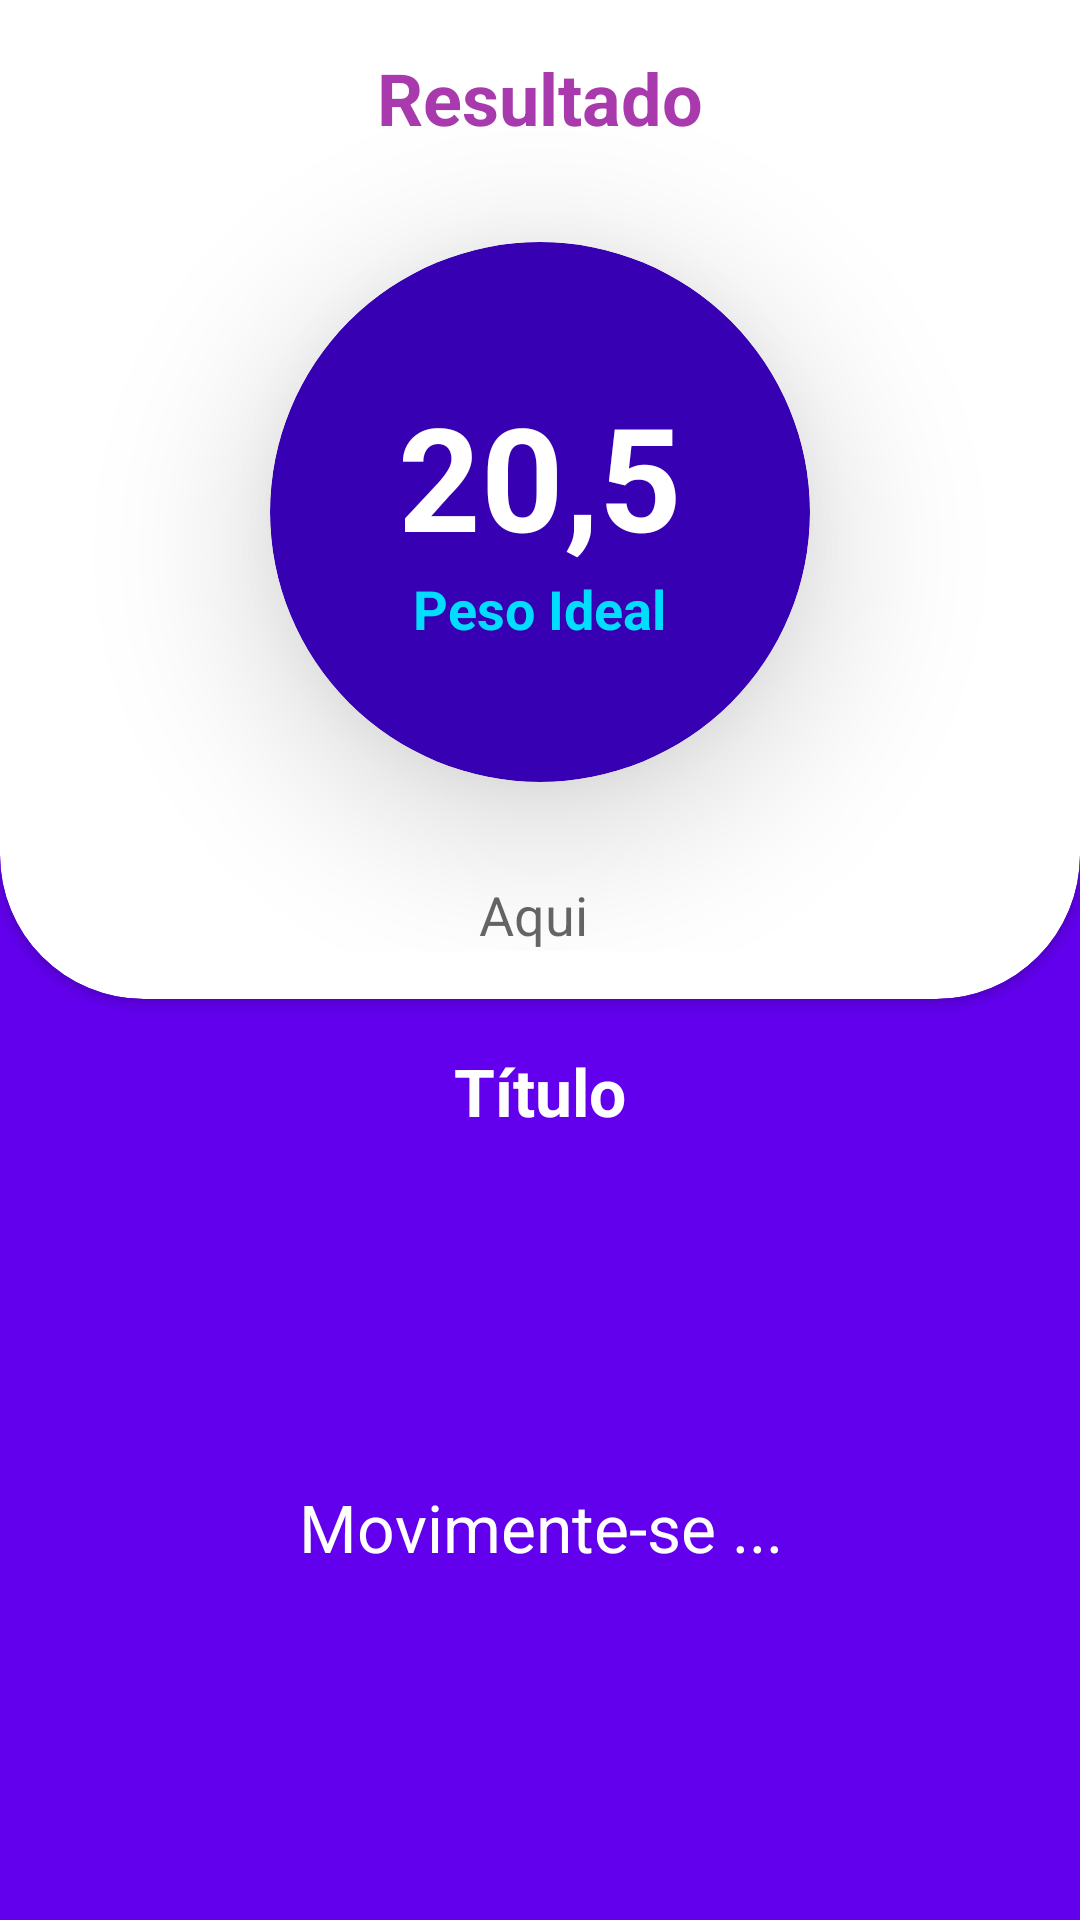

The Android layout XML behind this screen, and the referenced resources:
<!-- AndroidManifest.xml: application theme AppTheme -->
<!-- res/layout/activity_resultado_imc.xml -->
<?xml version="1.0" encoding="utf-8"?>
<ScrollView
    xmlns:android="http://schemas.android.com/apk/res/android"
    xmlns:app="http://schemas.android.com/apk/res-auto"
    xmlns:tools="http://schemas.android.com/tools"
    android:layout_width="match_parent"
    android:layout_height="match_parent"
    android:fillViewport="true">

<LinearLayout
    android:layout_width="match_parent"
    android:layout_height="match_parent"
    tools:context=".ResultadoImcActivity"
    android:orientation="vertical"
    android:background="@color/colorPrimary">

    <androidx.cardview.widget.CardView
        android:layout_width="match_parent"
        android:layout_height="wrap_content"
        app:cardCornerRadius="48dp"
        android:layout_marginTop="-48dp">

        <LinearLayout
            android:layout_width="match_parent"
            android:layout_height="match_parent"
            android:orientation="vertical"
            android:padding="16dp"
            android:gravity="center">

            <TextView
                android:layout_width="wrap_content"
                android:layout_height="wrap_content"
                android:text="Resultado"
                android:layout_marginTop="48dp"
                android:textAppearance="@style/titulo"
                android:textSize="24sp"/>

            <androidx.cardview.widget.CardView
                android:layout_width="180dp"
                android:layout_height="180dp"
                app:cardBackgroundColor="@color/colorPrimaryDark"
                app:cardCornerRadius="90dp"
                android:layout_marginTop="32dp"
                app:cardElevation="32dp">

                <LinearLayout
                    android:layout_width="match_parent"
                    android:layout_height="match_parent"
                    android:orientation="vertical"
                    android:gravity="center">

                    <TextView
                        android:id="@+id/text_view_resultado_imc"
                        android:layout_width="wrap_content"
                        android:layout_height="wrap_content"
                        android:text="20,5"
                        android:textAppearance="@style/titulo"
                        android:textSize="48sp"
                        android:textColor="@android:color/white"/>

                    <TextView
                        android:id="@+id/text_view_status_imc"
                        android:layout_width="wrap_content"
                        android:layout_height="wrap_content"
                        android:text="Peso Ideal"
                        android:textAppearance="@style/titulo"
                        android:textSize="18sp"
                        android:textColor="@android:color/holo_blue_bright"/>

                </LinearLayout>

            </androidx.cardview.widget.CardView>

            <TextView
                android:id="@+id/text_view_dica_status"
                android:layout_width="wrap_content"
                android:layout_height="wrap_content"
                android:text="Aqui "
                android:layout_marginTop="32dp"
                android:textAppearance="@style/TextAppearance.AppCompat.Medium"
                android:gravity="center"/>


        </LinearLayout>

    </androidx.cardview.widget.CardView>

    <TextView
        android:id="@+id/text_view_titulo_dica"
        android:layout_width="wrap_content"
        android:layout_height="wrap_content"
        android:text="Título"
        android:textAppearance="@style/TextAppearance.AppCompat.Large"
        android:textStyle="bold"
        android:textColor="@android:color/white"
        android:layout_gravity="center"
        android:layout_marginTop="16dp"
        android:drawableStart="@drawable/ic_dica"
        android:drawablePadding="12dp"/>

    <TextView
        android:id="@+id/text_view_dica"
        android:layout_width="match_parent"
        android:layout_height="match_parent"
        android:gravity="center"
        android:text="Movimente-se ..."
        android:textAppearance="@style/TextAppearance.AppCompat.Large"
        android:textColor="@android:color/white"
        android:layout_margin="16dp"/>

</LinearLayout>

</ScrollView>
<!-- resources referenced by this layout -->
<resources>
  <color name="colorPrimary">#6200EE</color>
  <color name="colorPrimaryDark">#3700B3</color>
  <style name="titulo" parent="TextAppearance.AppCompat.Large">
          <item name="android:textSize">32sp</item>
          <item name="android:textColor">@color/colorTitulo</item>
          <item name="android:textStyle">bold</item>
      </style>
  <style name="AppTheme" parent="Theme.AppCompat.Light.DarkActionBar">
          
          <item name="colorPrimary">@color/colorPrimary</item>
          <item name="colorPrimaryDark">@color/colorPrimaryDark</item>
          <item name="colorAccent">@color/colorAccent</item>
      </style>
  <color name="colorTitulo">#A83AAE</color>
  <color name="colorAccent">#03DAC5</color>
</resources>
